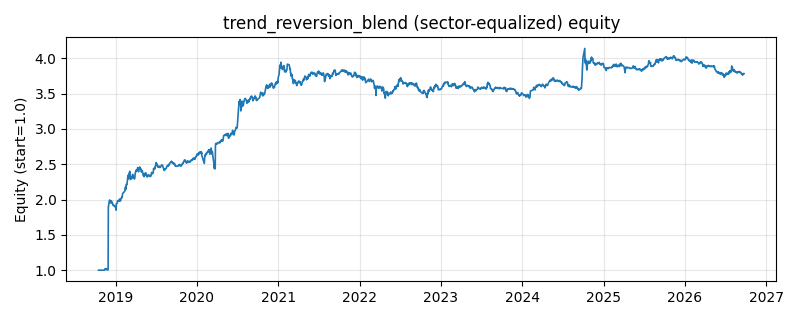

The file beside this chart, header and first rows:
date, equity
2018-10-16, 1.0
2018-10-17, 1.0
2018-10-18, 1.0
2018-10-19, 1.0
2018-10-22, 1.0
2018-10-23, 1.0
2018-10-24, 1.0
2018-10-25, 1.0
2018-10-26, 1.0
2018-10-29, 1.0
2018-10-30, 1.0
2018-10-31, 1.0
2018-11-01, 1.0
2018-11-02, 1.0
2018-11-05, 1.0
2018-11-06, 1.0
2018-11-07, 1.0
2018-11-08, 1.0
2018-11-09, 1.0
2018-11-12, 1
2018-11-13, 1.016
2018-11-14, 1.015
2018-11-15, 1.017
2018-11-16, 1.02
2018-11-19, 1.023
2018-11-20, 1.015
2018-11-21, 1.014
2018-11-22, 1.014
2018-11-23, 1.004
2018-11-26, 1.004
2018-11-27, 1.004
2018-11-28, 1.01
2018-11-29, 1.902
2018-11-30, 1.907
2018-12-03, 1.979
2018-12-04, 1.981
2018-12-05, 1.994
2018-12-06, 1.965
2018-12-07, 1.964
2018-12-10, 1.95
2018-12-11, 1.952
2018-12-12, 1.957
2018-12-13, 1.982
2018-12-14, 1.963
2018-12-17, 1.951
2018-12-18, 1.948
2018-12-19, 1.928
2018-12-20, 1.922
2018-12-21, 1.914
2018-12-24, 1.92
2018-12-25, 1.917
2018-12-26, 1.91
2018-12-27, 1.903
2018-12-28, 1.907
2019-01-02, 1.876
2019-01-03, 1.85
2019-01-04, 1.942
2019-01-07, 1.947
2019-01-08, 1.95
2019-01-09, 1.979
... 1,870 more rows
